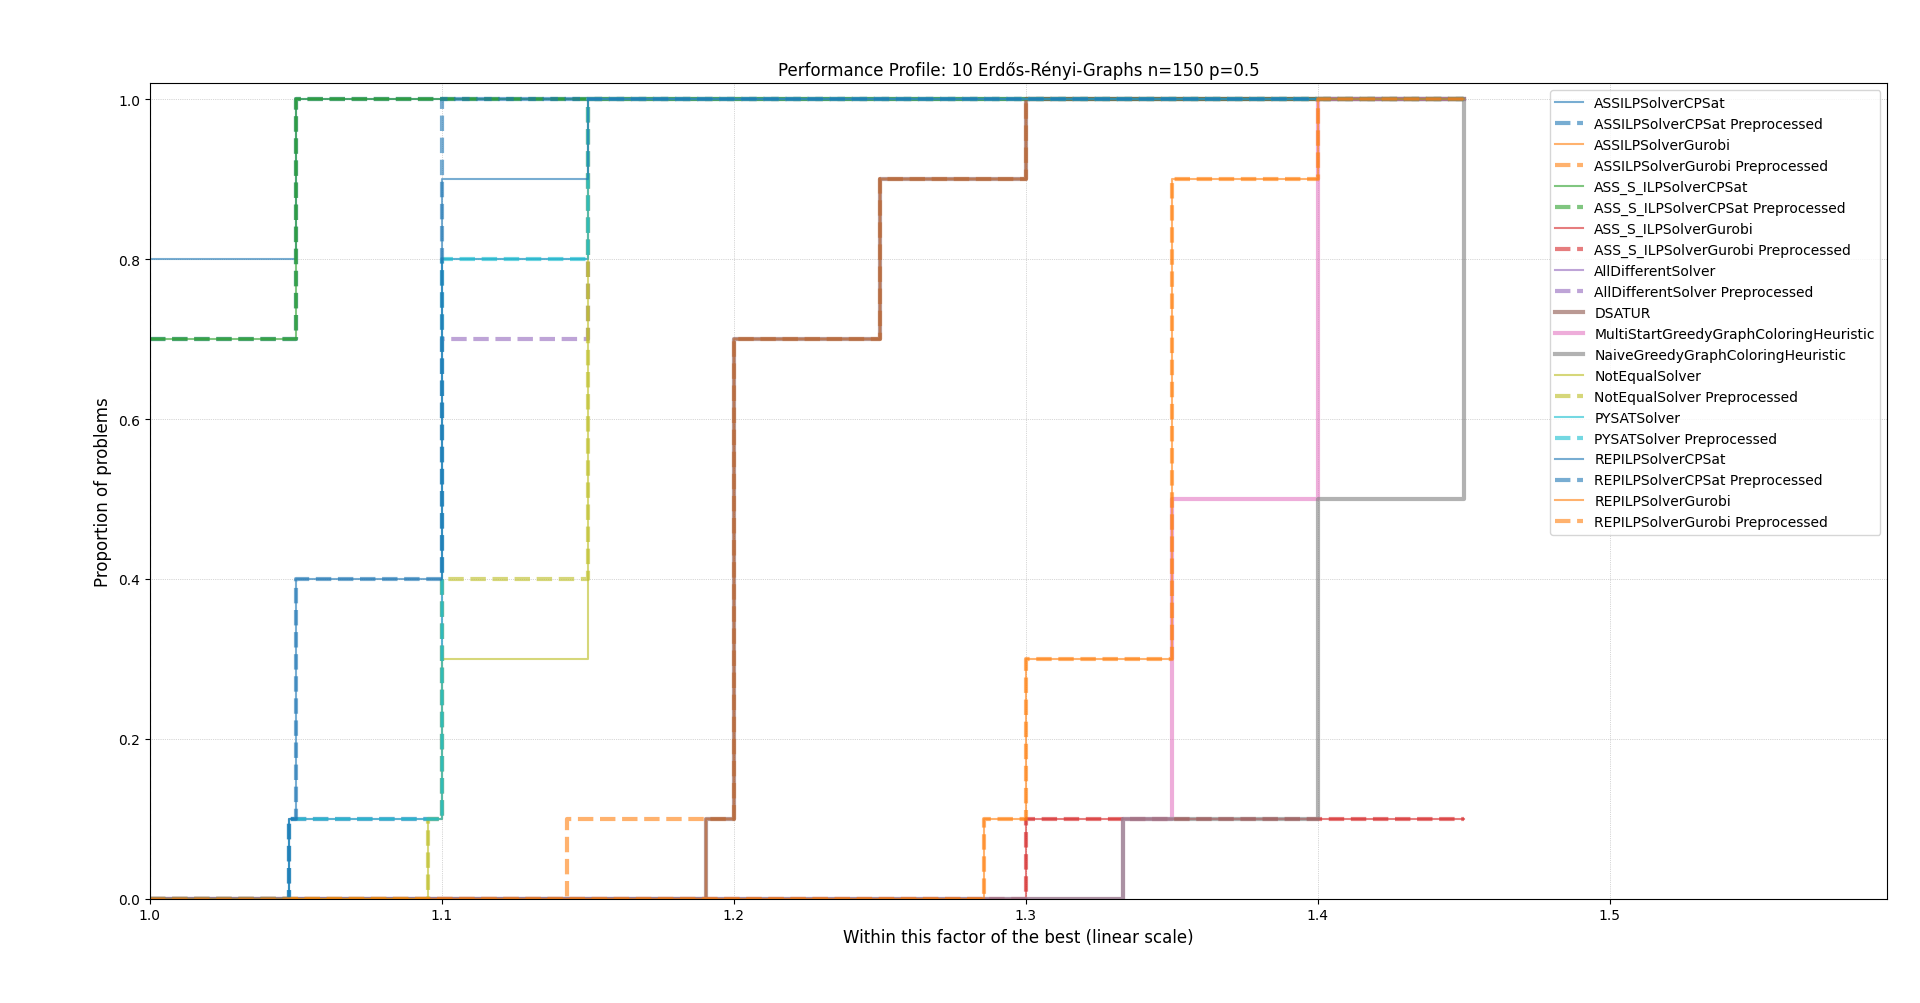

Data behind this chart, as committed beside it:
instance, solver, metric
1, ASSILPSolverCPSat, 20
1, ASS_S_ILPSolverCPSat, 21
1, REPILPSolverCPSat, 22
1, ASSILPSolverGurobi, 26
1, ASS_S_ILPSolverGurobi, 26
1, REPILPSolverGurobi, 26
1, NotEqualSolver, 23
1, AllDifferentSolver, 23
1, PYSATSolver, 22
2, ASSILPSolverCPSat, 20
2, ASS_S_ILPSolverCPSat, 20
2, REPILPSolverCPSat, 22
2, ASSILPSolverGurobi, 24
2, REPILPSolverGurobi, 27
2, NotEqualSolver, 22
2, AllDifferentSolver, 22
2, PYSATSolver, 22
3, ASSILPSolverCPSat, 21
3, ASS_S_ILPSolverCPSat, 21
3, REPILPSolverCPSat, 22
3, ASSILPSolverGurobi, 25
3, REPILPSolverGurobi, 27
3, NotEqualSolver, 23
3, AllDifferentSolver, 22
3, PYSATSolver, 22
4, ASSILPSolverCPSat, 21
4, ASS_S_ILPSolverCPSat, 20
4, REPILPSolverCPSat, 21
4, ASSILPSolverGurobi, 24
4, REPILPSolverGurobi, 28
4, NotEqualSolver, 23
4, AllDifferentSolver, 22
4, PYSATSolver, 22
5, ASSILPSolverCPSat, 20
5, ASS_S_ILPSolverCPSat, 21
5, REPILPSolverCPSat, 22
5, ASSILPSolverGurobi, 25
5, REPILPSolverGurobi, 27
5, NotEqualSolver, 23
5, AllDifferentSolver, 22
5, PYSATSolver, 22
6, ASSILPSolverCPSat, 20
6, ASS_S_ILPSolverCPSat, 20
6, REPILPSolverCPSat, 22
6, ASSILPSolverGurobi, 24
6, REPILPSolverGurobi, 26
6, NotEqualSolver, 22
6, AllDifferentSolver, 22
6, PYSATSolver, 22
7, ASSILPSolverCPSat, 20
7, ASS_S_ILPSolverCPSat, 20
7, REPILPSolverCPSat, 21
7, ASSILPSolverGurobi, 24
7, REPILPSolverGurobi, 27
7, NotEqualSolver, 23
7, AllDifferentSolver, 22
7, PYSATSolver, 22
8, ASSILPSolverCPSat, 21
8, ASS_S_ILPSolverCPSat, 20
8, REPILPSolverCPSat, 21
... 132 more rows
